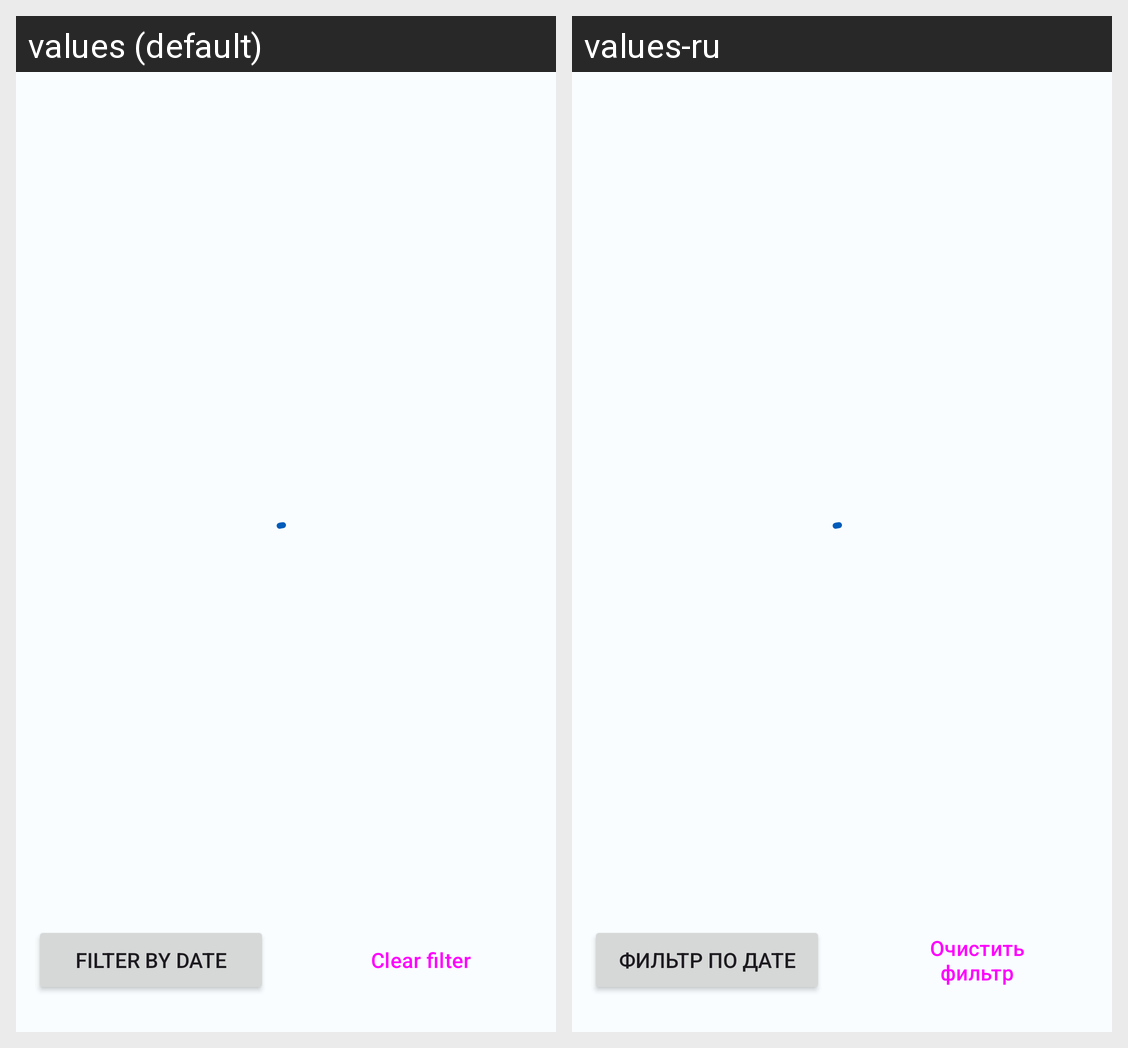

The same Android screen rendered under two of its app's locales, left to right. List the strings drawn on it with the default value and each locale's translation.
Android screen res/layout/fragment_incidents.xml rendered under 2 locales, left to right: values (default), values-ru. Device: Nexus 5 (rendered at 1080×1920; each locale shown at half size, 540×960, under a caption strip naming it); theme Theme.App.
Strings drawn on this screen, with the default value and each locale's value (text and hints the layout hard-codes, and strings that could not be matched under every locale, appear in the picture but are not listed):

button_filter_by_date_range
  values: Filter by date
  values-ru: Фильтр по дате

button_clear_date_filter
  values: Clear filter
  values-ru: Очистить фильтр
